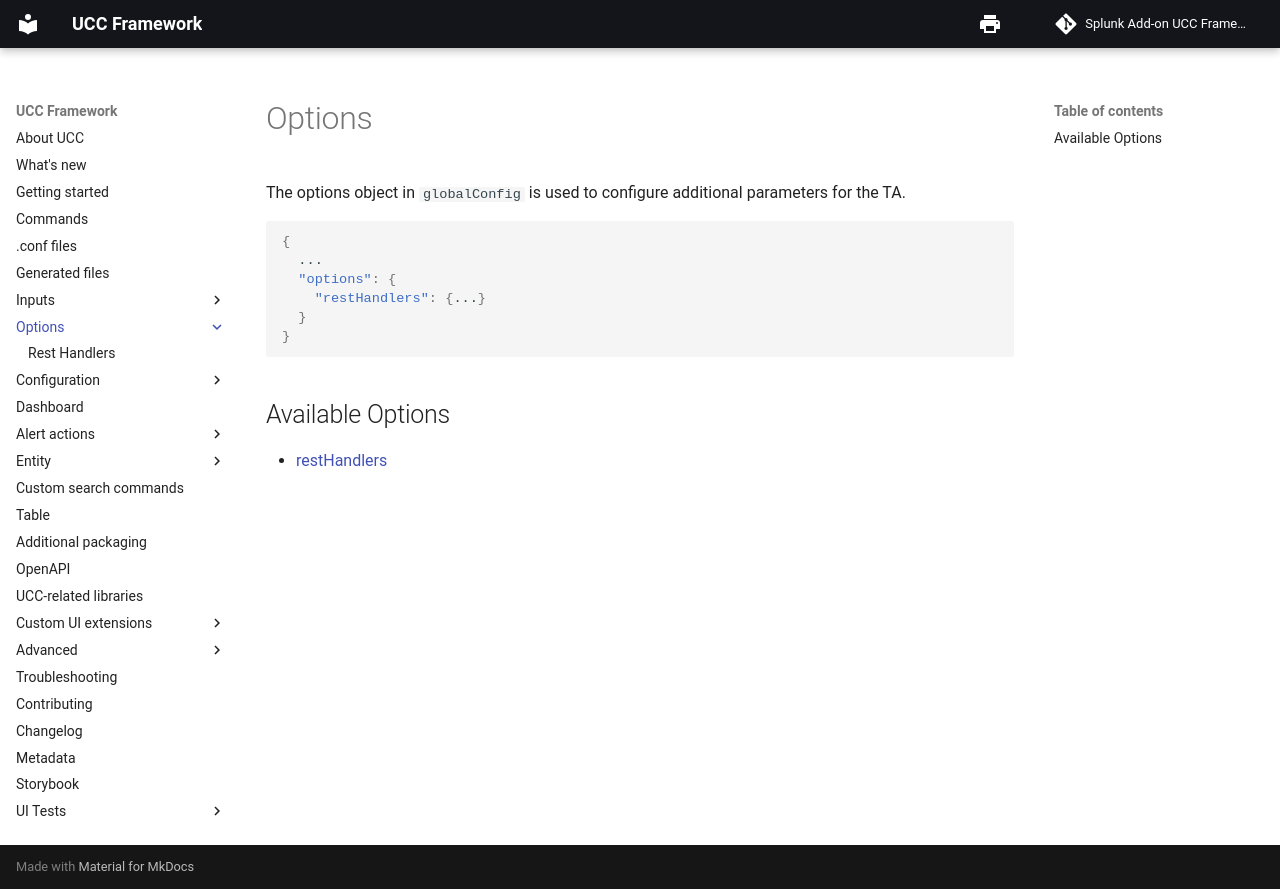

repository: splunk/addonfactory-ucc-generator · page: options/index.html · generator: mkdocs

# Options

The options object in `globalConfig` is used to configure additional parameters for the TA.

```json
{
  ...
  "options": {
    "restHandlers": {...}
  }
}
```

## Available Options

- [restHandlers](./rest_handlers.md)
